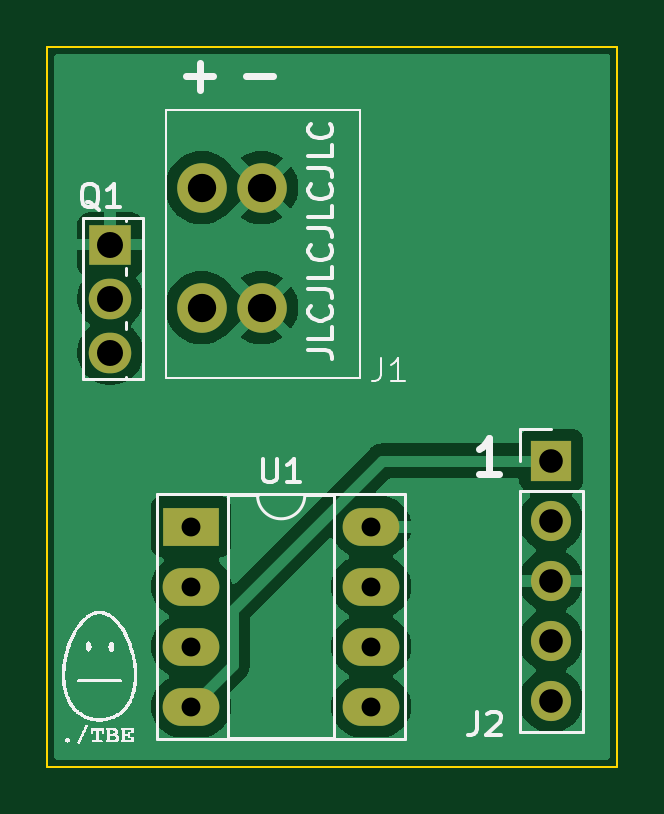
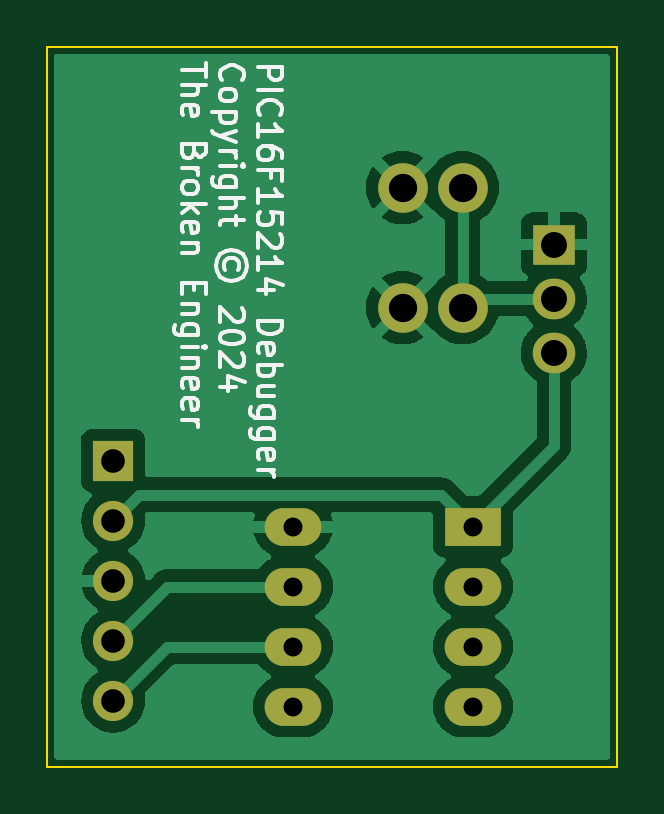
Circuit board: 11 layer files. Board 24.1 x 30.5 mm.
- bottom_copper: PIC16F15214 Debugger-B_Cu.gbl (28506 bytes)
- bottom_mask: PIC16F15214 Debugger-B_Mask.gbs (1242 bytes)
- paste: PIC16F15214 Debugger-B_Paste.gbp (502 bytes)
- bottom_silk: PIC16F15214 Debugger-B_Silkscreen.gbo (26143 bytes)
- outline: PIC16F15214 Debugger-Edge_Cuts.gm1 (665 bytes)
- top_copper: PIC16F15214 Debugger-F_Cu.gtl (29762 bytes)
- top_mask: PIC16F15214 Debugger-F_Mask.gts (1242 bytes)
- paste: PIC16F15214 Debugger-F_Paste.gtp (502 bytes)
- top_silk: PIC16F15214 Debugger-F_Silkscreen.gto (49449 bytes)
- drill: PIC16F15214 Debugger-NPTH.drl (289 bytes)
- drill: PIC16F15214 Debugger-PTH.drl (870 bytes)

=== bottom_copper: PIC16F15214 Debugger-B_Cu.gbl (28506 bytes, source omitted) ===
=== bottom_mask: PIC16F15214 Debugger-B_Mask.gbs ===
G04 #@! TF.GenerationSoftware,KiCad,Pcbnew,7.0.10*
G04 #@! TF.CreationDate,2024-02-09T12:47:37+11:00*
G04 #@! TF.ProjectId,PIC16F15214 Debugger,50494331-[number-redacted]-[number-redacted],1.0-A*
G04 #@! TF.SameCoordinates,Original*
G04 #@! TF.FileFunction,Soldermask,Bot*
G04 #@! TF.FilePolarity,Negative*
%FSLAX46Y46*%
G04 Gerber Fmt 4.6, Leading zero omitted, Abs format (unit mm)*
G04 Created by KiCad (PCBNEW 7.0.10) date 2024-02-09 12:47:37*
%MOMM*%
%LPD*%
G01*
G04 APERTURE LIST*
%ADD10R,1.700000X1.700000*%
%ADD11O,1.700000X1.700000*%
%ADD12R,2.400000X1.600000*%
%ADD13O,2.400000X1.600000*%
%ADD14R,1.800000X1.717500*%
%ADD15O,1.800000X1.717500*%
%ADD16C,2.100000*%
G04 APERTURE END LIST*
D10*
X154701129Y-100076000D03*
D11*
X154701129Y-102616000D03*
X154701129Y-105156000D03*
X154701129Y-107696000D03*
X154701129Y-110236000D03*
D12*
X139461129Y-102870000D03*
D13*
X139461129Y-105410000D03*
X139461129Y-107950000D03*
X139461129Y-110490000D03*
X147081129Y-110490000D03*
X147081129Y-107950000D03*
X147081129Y-105410000D03*
X147081129Y-102870000D03*
D14*
X136039129Y-90928000D03*
D15*
X136039129Y-93218000D03*
X136039129Y-95508000D03*
D16*
X139905629Y-88519000D03*
X139905629Y-93599000D03*
X142445629Y-88519000D03*
X142445629Y-93599000D03*
M02*

=== paste: PIC16F15214 Debugger-B_Paste.gbp ===
G04 #@! TF.GenerationSoftware,KiCad,Pcbnew,7.0.10*
G04 #@! TF.CreationDate,2024-02-09T12:47:37+11:00*
G04 #@! TF.ProjectId,PIC16F15214 Debugger,50494331-[number-redacted]-[number-redacted],1.0-A*
G04 #@! TF.SameCoordinates,Original*
G04 #@! TF.FileFunction,Paste,Bot*
G04 #@! TF.FilePolarity,Positive*
%FSLAX46Y46*%
G04 Gerber Fmt 4.6, Leading zero omitted, Abs format (unit mm)*
G04 Created by KiCad (PCBNEW 7.0.10) date 2024-02-09 12:47:37*
%MOMM*%
%LPD*%
G01*
G04 APERTURE LIST*
G04 APERTURE END LIST*
M02*

=== bottom_silk: PIC16F15214 Debugger-B_Silkscreen.gbo (26143 bytes, source omitted) ===
=== outline: PIC16F15214 Debugger-Edge_Cuts.gm1 ===
G04 #@! TF.GenerationSoftware,KiCad,Pcbnew,7.0.10*
G04 #@! TF.CreationDate,2024-02-09T12:47:37+11:00*
G04 #@! TF.ProjectId,PIC16F15214 Debugger,50494331-[number-redacted]-[number-redacted],1.0-A*
G04 #@! TF.SameCoordinates,Original*
G04 #@! TF.FileFunction,Profile,NP*
%FSLAX46Y46*%
G04 Gerber Fmt 4.6, Leading zero omitted, Abs format (unit mm)*
G04 Created by KiCad (PCBNEW 7.0.10) date 2024-02-09 12:47:37*
%MOMM*%
%LPD*%
G01*
G04 APERTURE LIST*
G04 #@! TA.AperFunction,Profile*
%ADD10C,0.100000*%
G04 #@! TD*
G04 APERTURE END LIST*
D10*
X133365129Y-82550000D02*
X157495129Y-82550000D01*
X157495129Y-113030000D01*
X133365129Y-113030000D01*
X133365129Y-82550000D01*
M02*

=== top_copper: PIC16F15214 Debugger-F_Cu.gtl (29762 bytes, source omitted) ===
=== top_mask: PIC16F15214 Debugger-F_Mask.gts ===
G04 #@! TF.GenerationSoftware,KiCad,Pcbnew,7.0.10*
G04 #@! TF.CreationDate,2024-02-09T12:47:37+11:00*
G04 #@! TF.ProjectId,PIC16F15214 Debugger,50494331-[number-redacted]-[number-redacted],1.0-A*
G04 #@! TF.SameCoordinates,Original*
G04 #@! TF.FileFunction,Soldermask,Top*
G04 #@! TF.FilePolarity,Negative*
%FSLAX46Y46*%
G04 Gerber Fmt 4.6, Leading zero omitted, Abs format (unit mm)*
G04 Created by KiCad (PCBNEW 7.0.10) date 2024-02-09 12:47:37*
%MOMM*%
%LPD*%
G01*
G04 APERTURE LIST*
%ADD10R,1.700000X1.700000*%
%ADD11O,1.700000X1.700000*%
%ADD12R,2.400000X1.600000*%
%ADD13O,2.400000X1.600000*%
%ADD14R,1.800000X1.717500*%
%ADD15O,1.800000X1.717500*%
%ADD16C,2.100000*%
G04 APERTURE END LIST*
D10*
X154701129Y-100076000D03*
D11*
X154701129Y-102616000D03*
X154701129Y-105156000D03*
X154701129Y-107696000D03*
X154701129Y-110236000D03*
D12*
X139461129Y-102870000D03*
D13*
X139461129Y-105410000D03*
X139461129Y-107950000D03*
X139461129Y-110490000D03*
X147081129Y-110490000D03*
X147081129Y-107950000D03*
X147081129Y-105410000D03*
X147081129Y-102870000D03*
D14*
X136039129Y-90928000D03*
D15*
X136039129Y-93218000D03*
X136039129Y-95508000D03*
D16*
X139905629Y-88519000D03*
X139905629Y-93599000D03*
X142445629Y-88519000D03*
X142445629Y-93599000D03*
M02*

=== paste: PIC16F15214 Debugger-F_Paste.gtp ===
G04 #@! TF.GenerationSoftware,KiCad,Pcbnew,7.0.10*
G04 #@! TF.CreationDate,2024-02-09T12:47:37+11:00*
G04 #@! TF.ProjectId,PIC16F15214 Debugger,50494331-[number-redacted]-[number-redacted],1.0-A*
G04 #@! TF.SameCoordinates,Original*
G04 #@! TF.FileFunction,Paste,Top*
G04 #@! TF.FilePolarity,Positive*
%FSLAX46Y46*%
G04 Gerber Fmt 4.6, Leading zero omitted, Abs format (unit mm)*
G04 Created by KiCad (PCBNEW 7.0.10) date 2024-02-09 12:47:37*
%MOMM*%
%LPD*%
G01*
G04 APERTURE LIST*
G04 APERTURE END LIST*
M02*

=== top_silk: PIC16F15214 Debugger-F_Silkscreen.gto (49449 bytes, source omitted) ===
=== drill: PIC16F15214 Debugger-NPTH.drl ===
M48
; DRILL file {KiCad 7.0.10} date Friday, February 09, 2024 at 12:47:50 PM
; FORMAT={-:-/ absolute / metric / decimal}
; #@! TF.CreationDate,2024-02-09T12:47:50+11:00
; #@! TF.GenerationSoftware,Kicad,Pcbnew,7.0.10
; #@! TF.FileFunction,NonPlated,1,2,NPTH
FMAT,2
METRIC
%
G90
G05
M30

=== drill: PIC16F15214 Debugger-PTH.drl ===
M48
; DRILL file {KiCad 7.0.10} date Friday, February 09, 2024 at 12:47:50 PM
; FORMAT={-:-/ absolute / metric / decimal}
; #@! TF.CreationDate,2024-02-09T12:47:50+11:00
; #@! TF.GenerationSoftware,Kicad,Pcbnew,7.0.10
; #@! TF.FileFunction,Plated,1,2,PTH
FMAT,2
METRIC
; #@! TA.AperFunction,Plated,PTH,ComponentDrill
T1C0.800
; #@! TA.AperFunction,Plated,PTH,ComponentDrill
T2C1.000
; #@! TA.AperFunction,Plated,PTH,ComponentDrill
T3C1.100
; #@! TA.AperFunction,Plated,PTH,ComponentDrill
T4C1.200
%
G90
G05
T1
X139.461Y-102.87
X139.461Y-105.41
X139.461Y-107.95
X139.461Y-110.49
X147.081Y-102.87
X147.081Y-105.41
X147.081Y-107.95
X147.081Y-110.49
T2
X154.701Y-100.076
X154.701Y-102.616
X154.701Y-105.156
X154.701Y-107.696
X154.701Y-110.236
T3
X136.039Y-90.928
X136.039Y-93.218
X136.039Y-95.508
T4
X139.906Y-88.519
X139.906Y-93.599
X142.446Y-88.519
X142.446Y-93.599
M30

